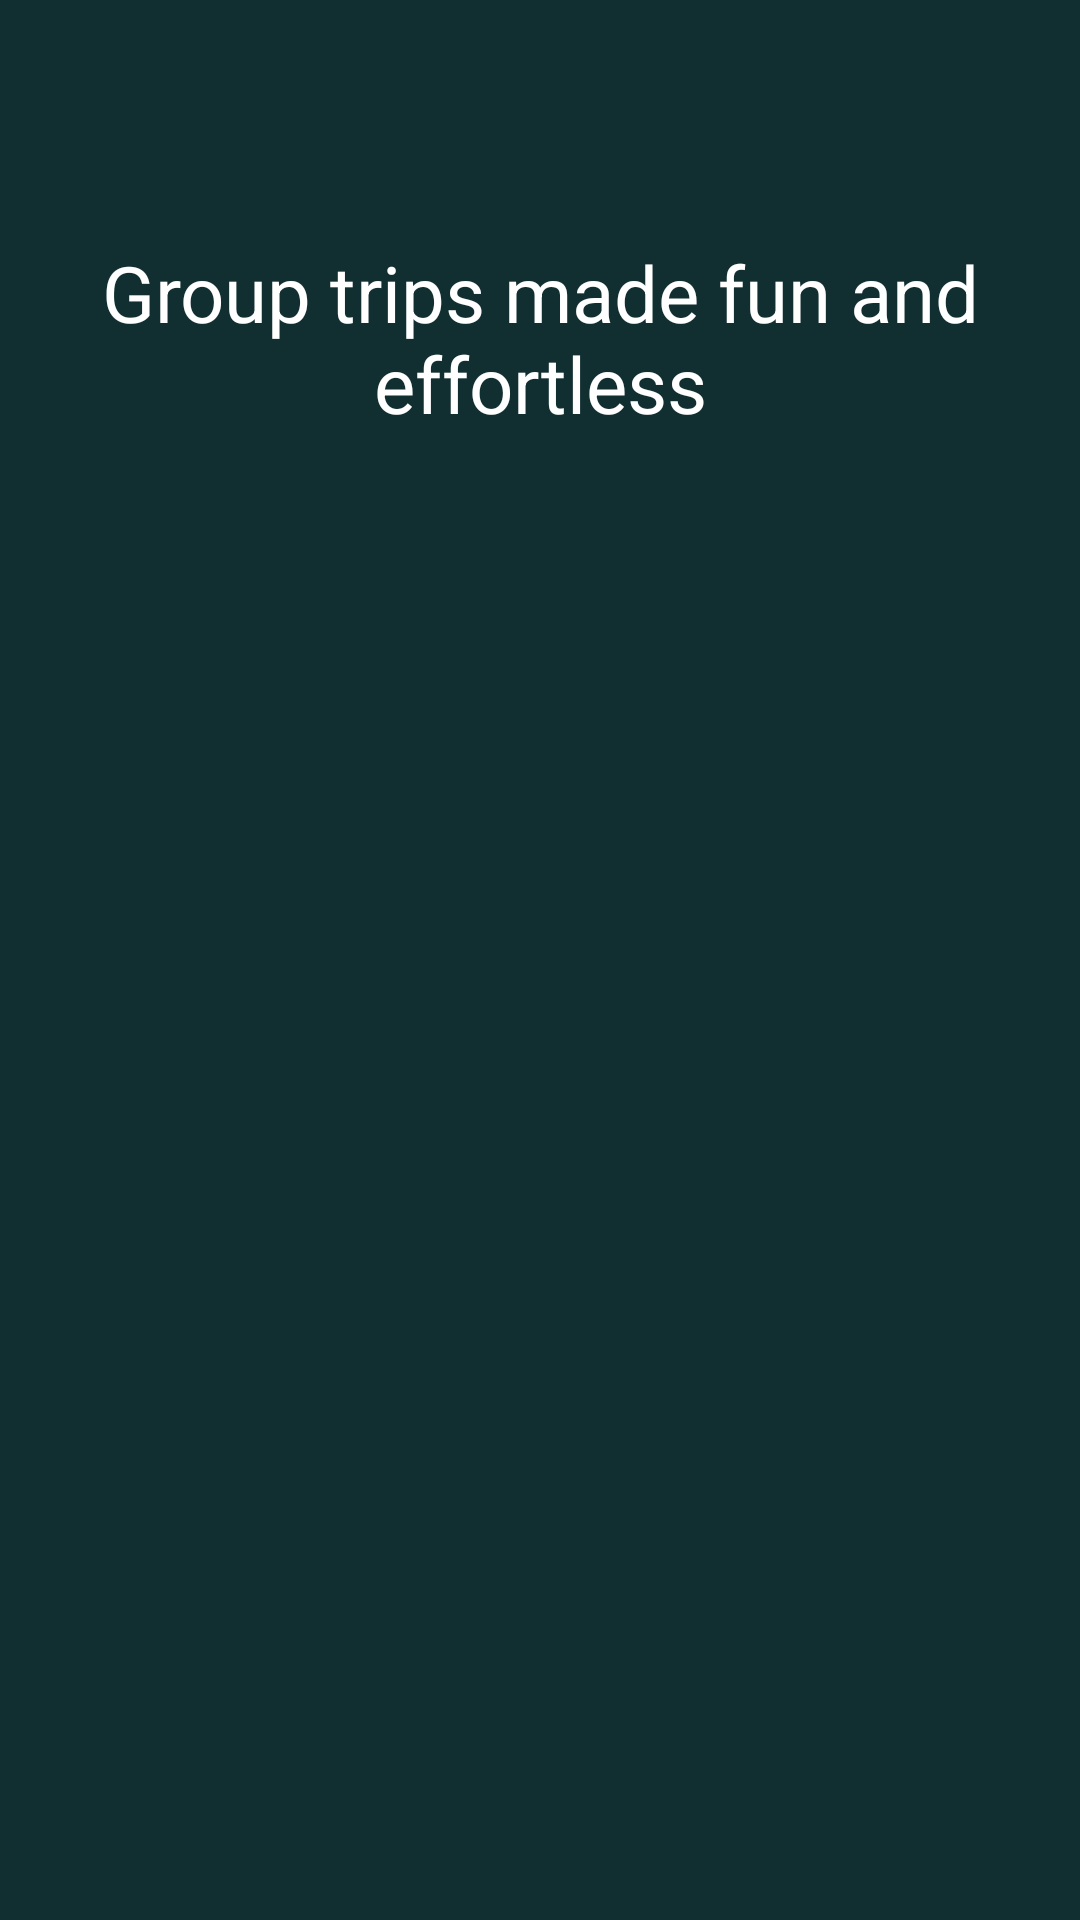

Here is an Android app screen rendered from its layout file. Give the layout XML and the strings, colors and styles it references.
<!-- AndroidManifest.xml: application theme Theme.Tournote -->
<!-- res/layout/fragment_onboarding3.xml -->
<?xml version="1.0" encoding="utf-8"?>
<RelativeLayout
    xmlns:android="http://schemas.android.com/apk/res/android"
    xmlns:tools="http://schemas.android.com/tools"
    android:layout_width="match_parent"
    android:layout_height="match_parent"
    tools:context=".Onboarding.Fragment.Onboarding3"
    android:background="@color/green_theme_Light">


    <TextView
        android:id="@+id/txtHeading"
        android:layout_width="wrap_content"
        android:layout_height="wrap_content"
        android:text="@string/onboardingHeading3"
        android:textColor="@color/white"
        android:textSize="26sp"
        android:layout_centerHorizontal="true"
        android:layout_marginTop="80dp"
        android:textAlignment="center"
        android:layout_marginHorizontal="10dp"
        />

</RelativeLayout>
<!-- resources referenced by this layout -->
<resources>
  <color name="green_theme_Light">#112E31</color>
  <color name="white">#FFFFFFFF</color>
  <string name="onboardingHeading3">Group trips made fun and effortless</string>
  <style name="Theme.Tournote" parent="Base.Theme.Tournote" />
  <style name="Base.Theme.Tournote" parent="Theme.Material3.DayNight.NoActionBar">
          
          
          <item name="android:windowIsTranslucent">true</item>
      </style>
</resources>
